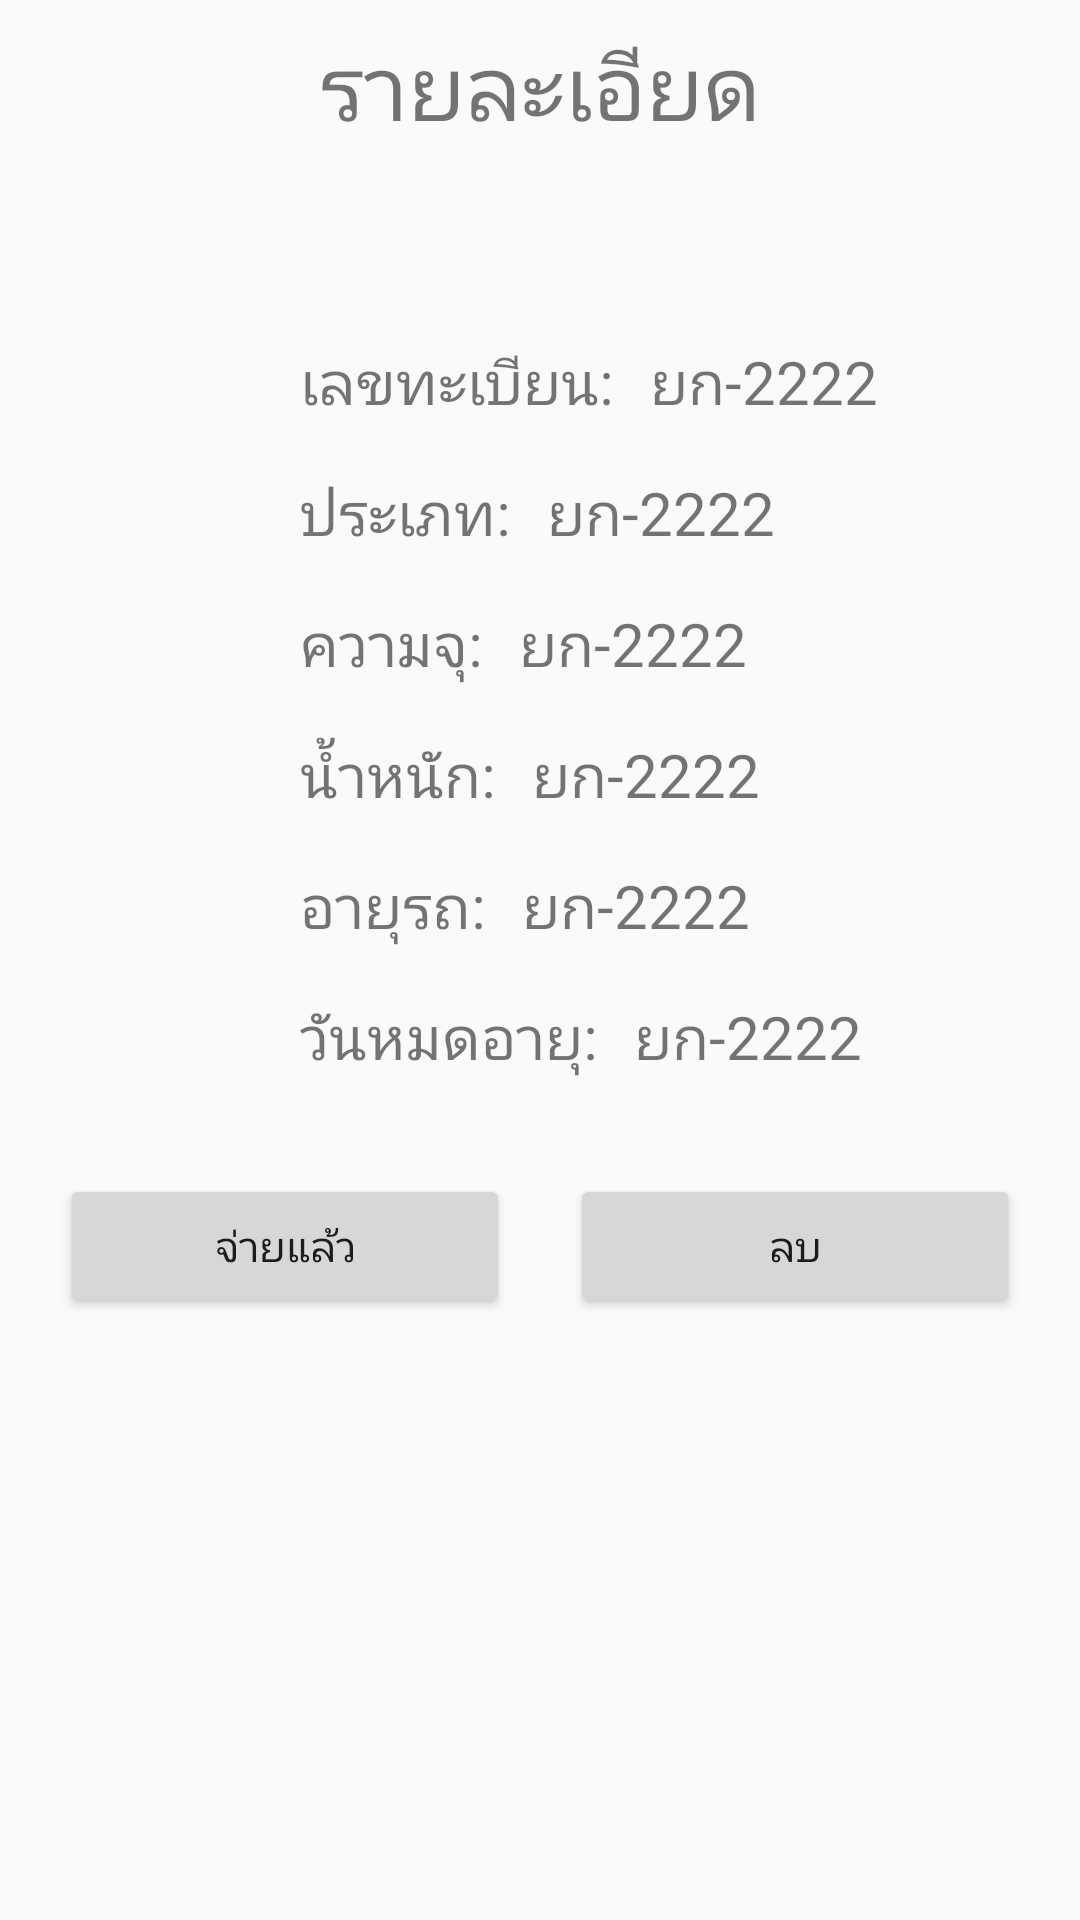

Write the Android layout XML for this screen, with the resource values it uses.
<!-- AndroidManifest.xml: application theme AppTheme -->
<!-- res/layout/fragment_car.xml -->
<?xml version="1.0" encoding="utf-8"?>
<layout
    xmlns:android="http://schemas.android.com/apk/res/android"
    xmlns:app="http://schemas.android.com/apk/res-auto"
    xmlns:tools="http://schemas.android.com/tools" >

    <androidx.constraintlayout.widget.ConstraintLayout
        android:layout_width="match_parent"
        android:layout_height="match_parent"
        tools:context=".CarFragment"
        tools:layout_editor_absoluteX="0dp"
        tools:layout_editor_absoluteY="0dp">

        <TextView
            android:id="@+id/txtCarDetail"
            android:layout_width="wrap_content"
            android:layout_height="wrap_content"
            android:layout_marginTop="8dp"
            android:text="@string/carDetailValue"
            android:textSize="30sp"
            app:layout_constraintEnd_toEndOf="parent"
            app:layout_constraintHorizontal_bias="0.5"
            app:layout_constraintStart_toStartOf="parent"
            app:layout_constraintTop_toTopOf="parent" />

        <TextView
            android:id="@+id/txtCarIdDetail"
            android:layout_width="wrap_content"
            android:layout_height="wrap_content"
            android:layout_marginStart="12dp"
            android:text="@string/carIdDetailValue"
            android:textSize="20sp"
            app:layout_constraintBaseline_toBaselineOf="@+id/txtValue1"
            app:layout_constraintStart_toEndOf="@+id/txtValue1" />

        <TextView
            android:id="@+id/txtCarType"
            android:layout_width="wrap_content"
            android:layout_height="wrap_content"
            android:layout_marginStart="12dp"
            android:text="@string/carIdDetailValue"
            android:textSize="20sp"
            app:layout_constraintBaseline_toBaselineOf="@+id/txtValue2"
            app:layout_constraintStart_toEndOf="@+id/txtValue2" />

        <TextView
            android:id="@+id/txtCarCC"
            android:layout_width="wrap_content"
            android:layout_height="wrap_content"
            android:layout_marginStart="12dp"
            android:text="@string/carIdDetailValue"
            android:textSize="20sp"
            app:layout_constraintBaseline_toBaselineOf="@+id/txtValue3"
            app:layout_constraintStart_toEndOf="@+id/txtValue3" />

        <TextView
            android:id="@+id/txtCarWeight"
            android:layout_width="wrap_content"
            android:layout_height="wrap_content"
            android:layout_marginStart="12dp"
            android:text="@string/carIdDetailValue"
            android:textSize="20sp"
            app:layout_constraintBaseline_toBaselineOf="@+id/txtValue4"
            app:layout_constraintStart_toEndOf="@+id/txtValue4" />

        <TextView
            android:id="@+id/txtCarRegister"
            android:layout_width="wrap_content"
            android:layout_height="wrap_content"
            android:layout_marginStart="12dp"
            android:text="@string/carIdDetailValue"
            android:textSize="20sp"
            app:layout_constraintBaseline_toBaselineOf="@+id/txtValue5"
            app:layout_constraintStart_toEndOf="@+id/txtValue5" />

        <TextView
            android:id="@+id/txtCarExpire"
            android:layout_width="wrap_content"
            android:layout_height="wrap_content"
            android:layout_marginStart="12dp"
            android:text="@string/carIdDetailValue"
            android:textSize="20sp"
            app:layout_constraintBaseline_toBaselineOf="@+id/txtValue6"
            app:layout_constraintStart_toEndOf="@+id/txtValue6" />

        <TextView
            android:id="@+id/txtValue1"
            android:layout_width="wrap_content"
            android:layout_height="wrap_content"
            android:layout_marginStart="100dp"
            android:layout_marginTop="64dp"
            android:text="@string/txtValueOne"
            android:textSize="20sp"
            app:layout_constraintBottom_toTopOf="@+id/txtValue2"
            app:layout_constraintStart_toStartOf="parent"
            app:layout_constraintTop_toBottomOf="@+id/txtCarDetail" />

        <TextView
            android:id="@+id/txtValue2"
            android:layout_width="wrap_content"
            android:layout_height="wrap_content"
            android:layout_marginStart="100dp"
            android:layout_marginTop="16dp"
            android:text="@string/txtValueTwo"
            android:textSize="20sp"
            app:layout_constraintStart_toStartOf="parent"
            app:layout_constraintTop_toBottomOf="@+id/txtValue1" />

        <TextView
            android:id="@+id/txtValue3"
            android:layout_width="wrap_content"
            android:layout_height="wrap_content"
            android:layout_marginStart="100dp"
            android:layout_marginTop="16dp"
            android:text="@string/txtValueThree"
            android:textSize="20sp"
            app:layout_constraintStart_toStartOf="parent"
            app:layout_constraintTop_toBottomOf="@+id/txtValue2" />

        <TextView
            android:id="@+id/txtValue4"
            android:layout_width="wrap_content"
            android:layout_height="wrap_content"
            android:layout_marginStart="100dp"
            android:layout_marginTop="16dp"
            android:text="@string/txtValueFour"
            android:textSize="20sp"
            app:layout_constraintStart_toStartOf="parent"
            app:layout_constraintTop_toBottomOf="@+id/txtValue3" />

        <TextView
            android:id="@+id/txtValue5"
            android:layout_width="wrap_content"
            android:layout_height="wrap_content"
            android:layout_marginStart="100dp"
            android:layout_marginTop="16dp"
            android:text="@string/txtValueFive"
            android:textSize="20sp"
            app:layout_constraintStart_toStartOf="parent"
            app:layout_constraintTop_toBottomOf="@+id/txtValue4" />

        <TextView
            android:id="@+id/txtValue6"
            android:layout_width="wrap_content"
            android:layout_height="wrap_content"
            android:layout_marginStart="100dp"
            android:layout_marginTop="16dp"
            android:text="@string/txtValueSix"
            android:textSize="20sp"
            app:layout_constraintStart_toStartOf="parent"
            app:layout_constraintTop_toBottomOf="@+id/txtValue5" />

        <Button
            android:id="@+id/btnPay"
            android:layout_width="150dp"
            android:layout_height="wrap_content"
            android:layout_marginTop="32dp"
            android:text="@string/btnPayValue"
            app:layout_constraintEnd_toStartOf="@+id/btnDelete"
            app:layout_constraintHorizontal_bias="0.5"
            app:layout_constraintStart_toStartOf="parent"
            app:layout_constraintTop_toBottomOf="@+id/txtValue6" />

        <Button
            android:id="@+id/btnDelete"
            android:layout_width="150dp"
            android:layout_height="wrap_content"
            android:text="@string/btnDeleteValue"
            app:layout_constraintBaseline_toBaselineOf="@+id/btnPay"
            app:layout_constraintEnd_toEndOf="parent"
            app:layout_constraintHorizontal_bias="0.5"
            app:layout_constraintStart_toEndOf="@+id/btnPay" />
    </androidx.constraintlayout.widget.ConstraintLayout>
</layout>
<!-- resources referenced by this layout -->
<resources>
  <string name="btnDeleteValue">ลบ</string>
  <string name="btnPayValue">จ่ายแล้ว</string>
  <string name="carDetailValue">รายละเอียด</string>
  <string name="carIdDetailValue">ยก-2222</string>
  <string name="txtValueFive">อายุรถ:</string>
  <string name="txtValueFour">น้ำหนัก:</string>
  <string name="txtValueOne">เลขทะเบียน:</string>
  <string name="txtValueSix">วันหมดอายุ:</string>
  <string name="txtValueThree">ความจุ:</string>
  <string name="txtValueTwo">ประเภท:</string>
  <style name="AppTheme" parent="Theme.AppCompat.Light.DarkActionBar">
          
          <item name="colorPrimary">@color/colorPrimary</item>
          <item name="colorPrimaryDark">@color/colorPrimaryDark</item>
          <item name="colorAccent">@color/colorAccent</item>
  
      </style>
  <color name="colorPrimary">#3366FF</color>
  <color name="colorPrimaryDark">#3366FF</color>
  <color name="colorAccent">#D81B60</color>
</resources>
